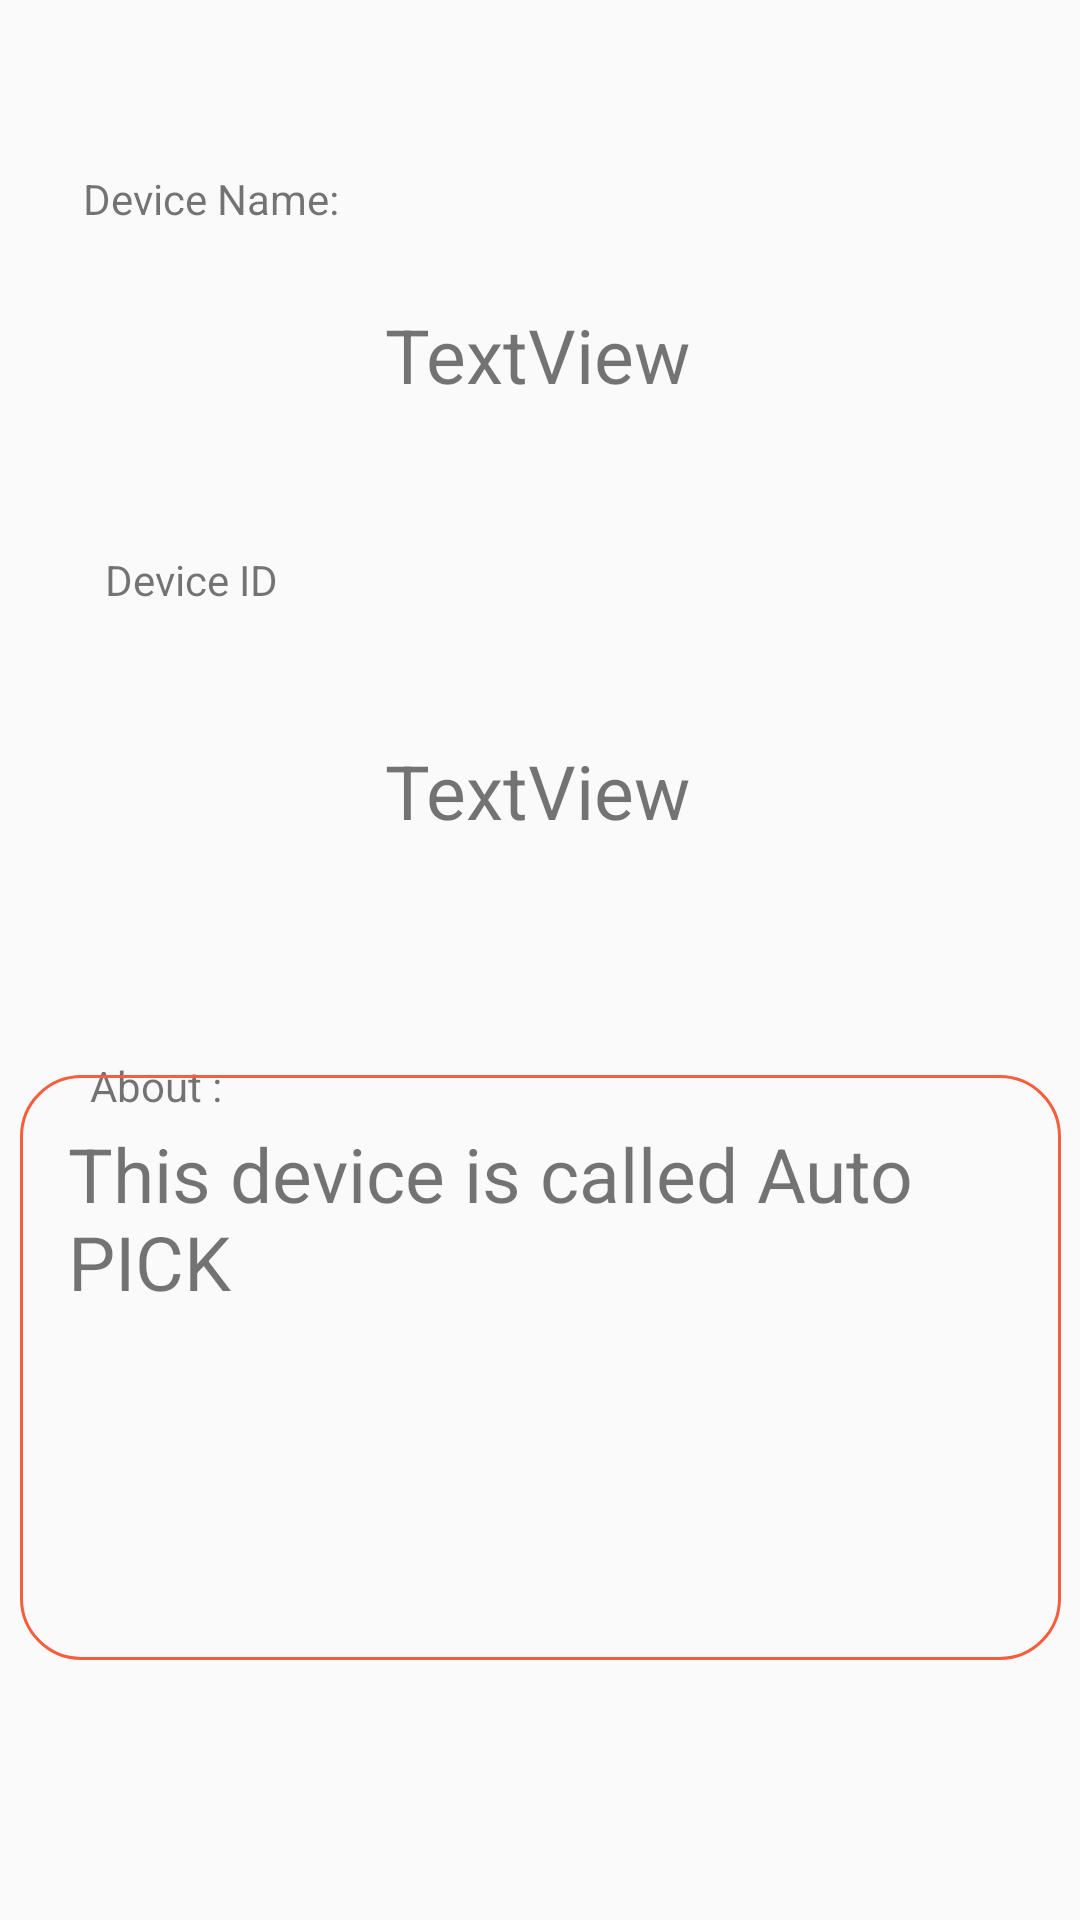

Android layout source for this screen:
<!-- AndroidManifest.xml: activity theme Theme.AppCompat.Light -->
<!-- res/layout/activity_main.xml -->
<?xml version="1.0" encoding="utf-8"?>
<androidx.constraintlayout.widget.ConstraintLayout xmlns:android="http://schemas.android.com/apk/res/android"
    xmlns:app="http://schemas.android.com/apk/res-auto"
    xmlns:tools="http://schemas.android.com/tools"
    android:layout_width="match_parent"
    android:layout_height="match_parent"
    tools:context=".MainActivity">

    <TextView
        android:id="@+id/textView"
        android:layout_width="wrap_content"
        android:layout_height="wrap_content"
        android:text="Device Name:"
        app:layout_constraintBottom_toBottomOf="parent"
        app:layout_constraintEnd_toEndOf="parent"
        app:layout_constraintHorizontal_bias="0.101"
        app:layout_constraintStart_toStartOf="parent"
        app:layout_constraintTop_toTopOf="parent"
        app:layout_constraintVertical_bias="0.091" />

    <TextView
        android:id="@+id/deviceName"
        android:layout_width="wrap_content"
        android:layout_height="wrap_content"
        android:layout_marginTop="92dp"
        android:text="TextView"
        android:textSize="25sp"
        app:layout_constraintBottom_toTopOf="@+id/deviceID"
        app:layout_constraintEnd_toEndOf="parent"
        app:layout_constraintHorizontal_bias="0.498"
        app:layout_constraintStart_toStartOf="parent"
        app:layout_constraintTop_toTopOf="parent"
        app:layout_constraintVertical_bias="0.077" />

    <TextView
        android:id="@+id/textView6"
        android:layout_width="wrap_content"
        android:layout_height="wrap_content"
        android:layout_marginStart="35dp"
        android:layout_marginTop="108dp"
        android:layout_marginEnd="60dp"
        android:text="Device ID"
        app:layout_constraintEnd_toStartOf="@+id/deviceName"
        app:layout_constraintHorizontal_bias="0.0"
        app:layout_constraintStart_toStartOf="parent"
        app:layout_constraintTop_toBottomOf="@+id/textView" />

    <TextView
        android:id="@+id/deviceID"
        android:layout_width="wrap_content"
        android:layout_height="wrap_content"
        android:layout_marginTop="44dp"
        android:text="TextView"
        android:textSize="25sp"
        app:layout_constraintEnd_toEndOf="parent"
        app:layout_constraintHorizontal_bias="0.498"
        app:layout_constraintStart_toStartOf="parent"
        app:layout_constraintTop_toBottomOf="@+id/textView6" />

    <TextView
        android:id="@+id/textView8"
        android:layout_width="wrap_content"
        android:layout_height="wrap_content"
        android:layout_marginTop="72dp"
        android:text="About :"
        app:layout_constraintBottom_toTopOf="@+id/deviceAbout"
        app:layout_constraintEnd_toEndOf="parent"
        app:layout_constraintHorizontal_bias="0.095"
        app:layout_constraintStart_toStartOf="parent"
        app:layout_constraintTop_toBottomOf="@+id/deviceID"
        app:layout_constraintVertical_bias="0.0" />

    <TextView
        android:id="@+id/deviceAbout"
        android:layout_width="347dp"
        android:layout_height="195dp"
        android:background="@drawable/box_border"
        android:inputType="textMultiLine"
        android:padding="16sp"
        android:text="This device is called Auto PICK"
        android:textSize="25sp"
        app:layout_constraintBottom_toBottomOf="parent"
        app:layout_constraintEnd_toEndOf="parent"
        app:layout_constraintStart_toStartOf="parent"
        app:layout_constraintTop_toTopOf="parent"
        app:layout_constraintVertical_bias="0.805" />

</androidx.constraintlayout.widget.ConstraintLayout>
<!-- resources referenced by this layout -->
<resources>
  <!-- drawable box_border (drawable) -->
  <?xml version="1.0" encoding="utf-8"?>
  <shape android:shape="rectangle" xmlns:android="http://schemas.android.com/apk/res/android">
      <stroke android:color="@color/colorPrimary" android:width="1dp"/>
      <corners android:radius="20dp"/>
  </shape>
  <color name="colorPrimary">#F55F3D</color>
</resources>
